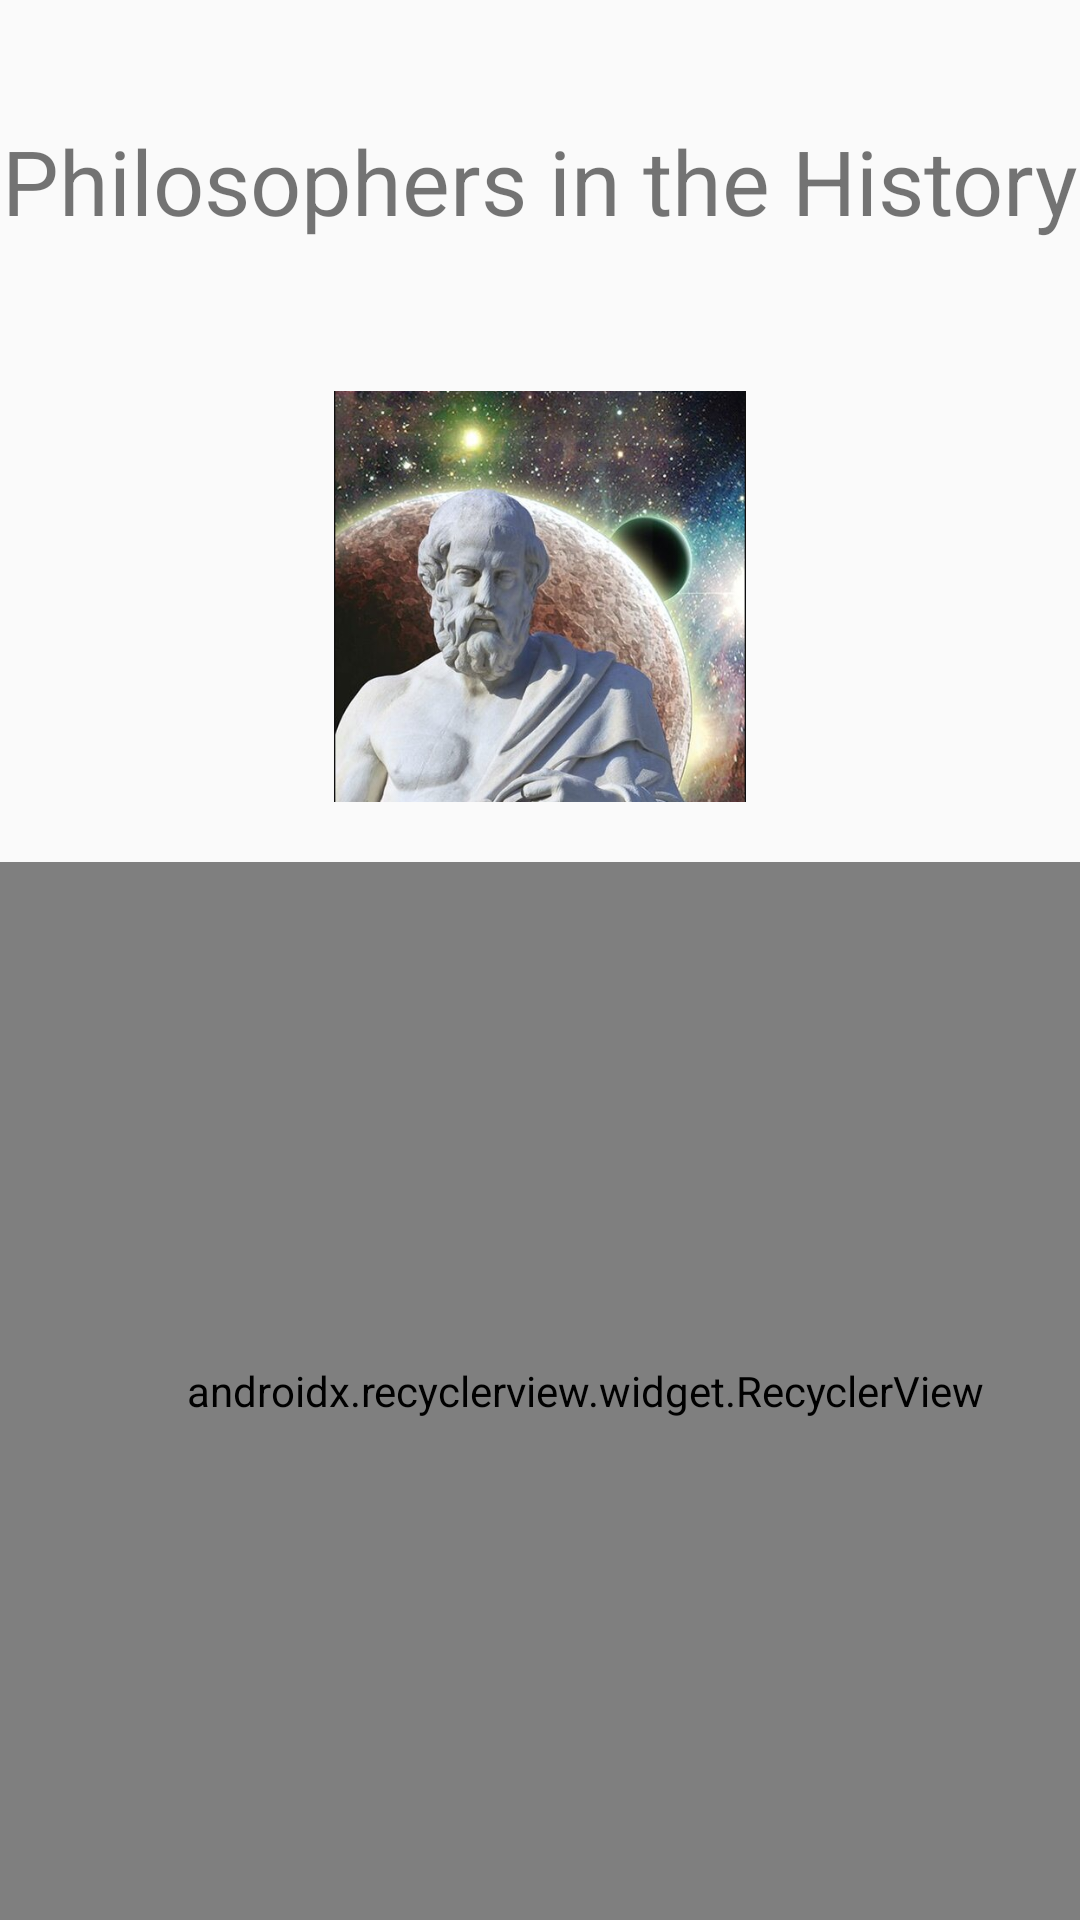

Android layout source for this screen:
<!-- AndroidManifest.xml: application theme Theme.FragmentsActivity -->
<!-- res/layout/activity_main.xml -->
<?xml version="1.0" encoding="utf-8"?>
<android.support.constraint.ConstraintLayout xmlns:android="http://schemas.android.com/apk/res/android"
    xmlns:app="http://schemas.android.com/apk/res-auto"
    xmlns:tools="http://schemas.android.com/tools"
    android:layout_width="match_parent"
    android:layout_height="match_parent"
    tools:context=".MainActivity">

    


    <FrameLayout
        android:name="isabelcalzadilla.ioc.fragmentsactivity.FirtsFragment"
        android:layout_width="0dp"
        android:layout_height="wrap_content"
        app:layout_constraintLeft_toLeftOf="parent"
        app:layout_constraintRight_toRightOf="parent"
        tools:ignore="MissingConstraints">

        <include
            layout="@layout/fragment_simple"
            android:layout_height="match_parent" />
    </FrameLayout>

</android.support.constraint.ConstraintLayout>
<!-- res/layout/fragment_simple.xml (included above) -->
<RelativeLayout xmlns:android="http://schemas.android.com/apk/res/android"
    xmlns:app="http://schemas.android.com/apk/res-auto"
    android:layout_width="wrap_content"
    android:layout_height="match_parent"
    android:orientation="vertical"
    xmlns:tools="http://schemas.android.com/tools">

    <TextView
        android:id="@+id/title"
        android:layout_width="wrap_content"
        android:layout_height="wrap_content"
        android:layout_alignParentTop="true"
        android:layout_centerHorizontal="true"
        android:layout_marginTop="40dp"
        android:text="@string/title"
        android:textSize="30sp" />

    <ImageView
        android:id="@+id/philosophy"
        android:layout_width="wrap_content"
        android:layout_height="137dp"
        android:layout_below="@+id/title"
        android:layout_centerHorizontal="true"
        android:layout_marginStart="56dp"
        android:layout_marginTop="50dp"
        android:layout_marginBottom="20dp"
        android:src="@drawable/philosophy" />

    <android.support.v7.widget.RecyclerView
        android:id="@+id/recycler_fragment"
        android:layout_width="399dp"
        android:layout_height="427dp"
        android:layout_below="@+id/philosophy"
        android:paddingLeft="30dp"
        app:layoutManager="android.support.v7.widget.LinearLayoutManager"
        app:layout_constraintVertical_bias="0.452"
        tools:context=".MainActivity"
        tools:listitem="@layout/activity_detail" />


</RelativeLayout>
<!-- res/layout/activity_detail.xml (included above) -->
<?xml version="1.0" encoding="utf-8"?>
<android.support.constraint.ConstraintLayout xmlns:android="http://schemas.android.com/apk/res/android"
    xmlns:app="http://schemas.android.com/apk/res-auto"
    xmlns:tools="http://schemas.android.com/tools"
    android:layout_width="match_parent"
    android:layout_height="match_parent"
    tools:context=".ActivityDetail">

    
    <FrameLayout
        android:id="@+id/detail_container"
        android:layout_width="match_parent"
        android:layout_height="match_parent"
        app:layout_behavior="@string/appbar_scrolling_view_behavior">

        <include layout="@layout/fragment_detail" />

    </FrameLayout>
</android.support.constraint.ConstraintLayout>
<!-- res/layout/fragment_detail.xml (included above) -->
<TextView xmlns:android="http://schemas.android.com/apk/res/android"
    android:id="@+id/detail"
    style="?android:attr/textAppearanceLarge"
    android:layout_width="match_parent"
    android:layout_height="match_parent"
    android:padding="@dimen/cardview_default_radius"
    android:textIsSelectable="true"/>
<!-- resources referenced by this layout -->
<resources>
  <!-- drawable philosophy: png bitmap (drawable-v24, 594371 bytes) -->
  <string name="title">Philosophers in the History</string>
  <style name="Theme.FragmentsActivity" parent="Theme.AppCompat.Light.DarkActionBar">
          
          <item name="colorPrimary">@color/purple_500</item>
          <item name="colorPrimaryDark">@color/purple_700</item>
          <item name="colorAccent">@color/teal_200</item>
          
      </style>
  <!-- not gathered from this repository: default colours our renderer supplied (Android Studio template values) -->
  <color name="purple_500">#FF6200EE</color>
  <color name="purple_700">#FF3700B3</color>
  <color name="teal_200">#FF03DAC5</color>
</resources>
